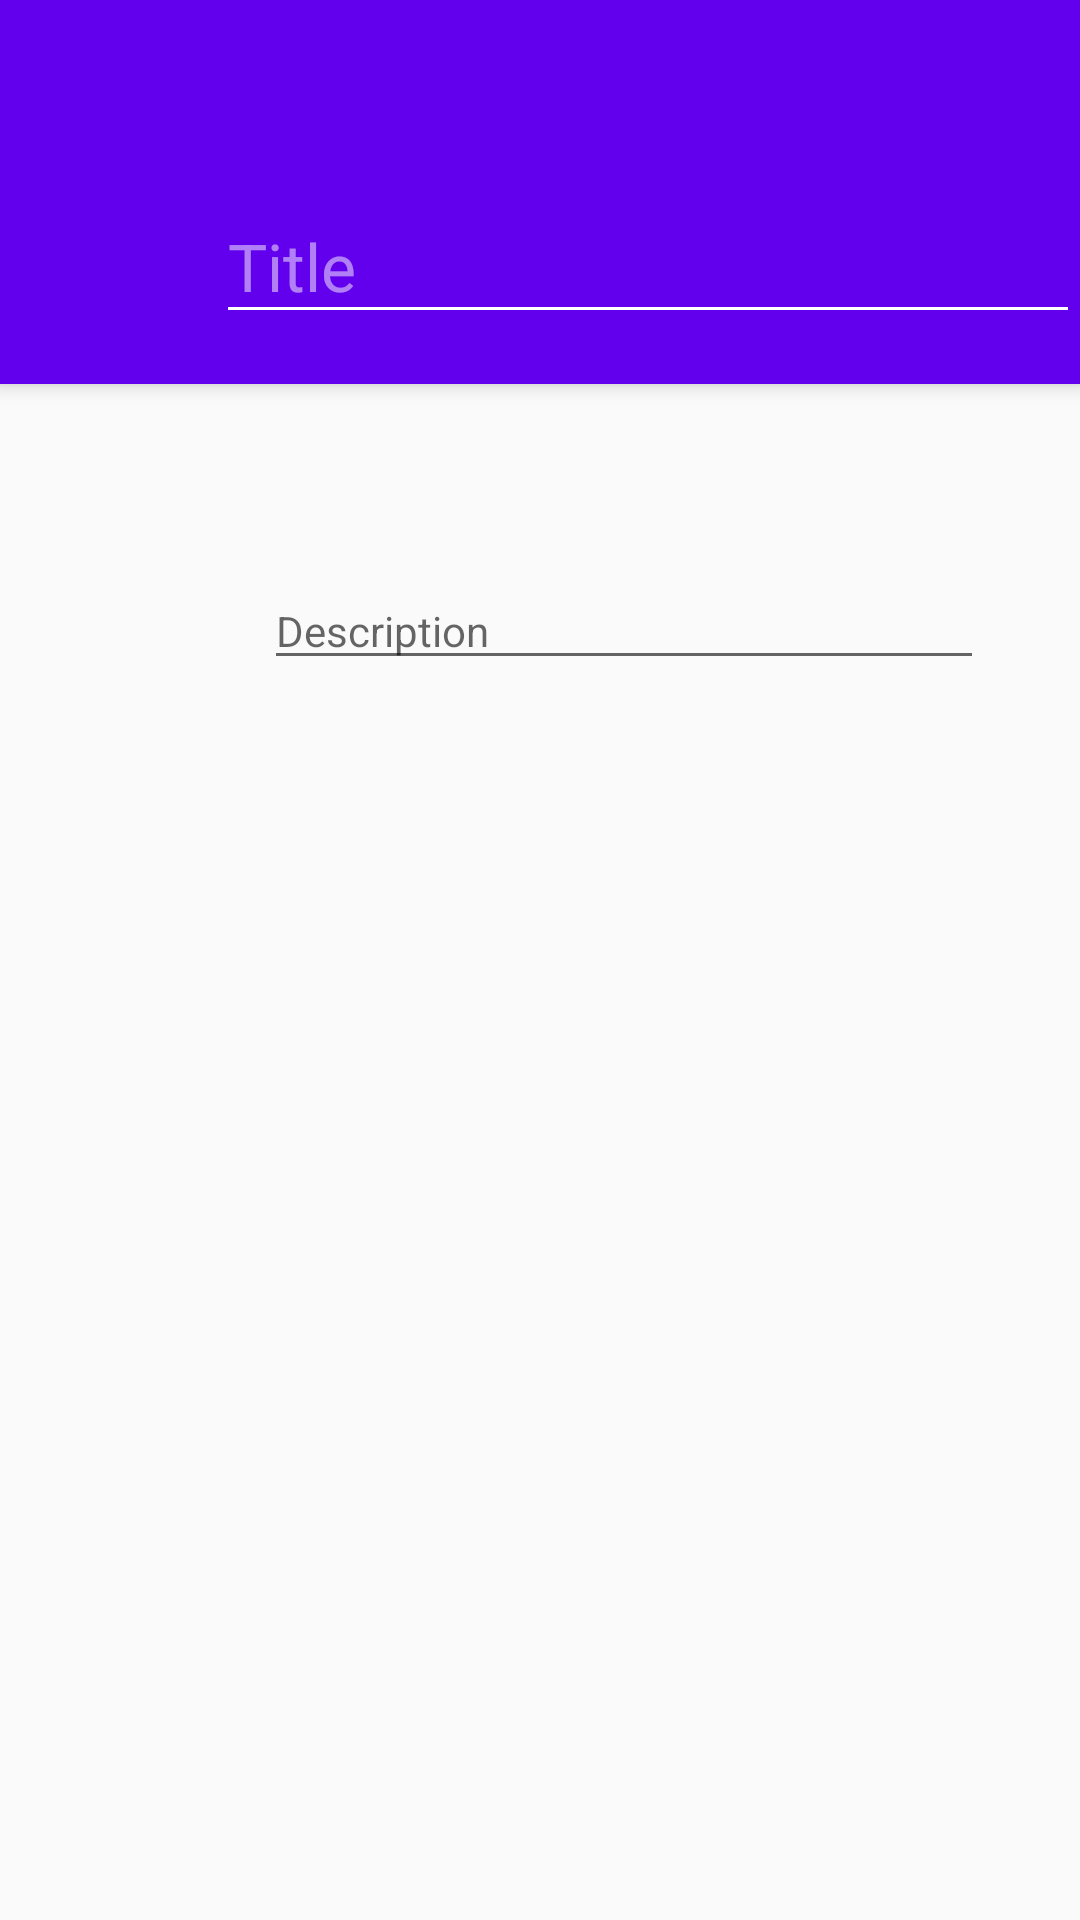

Here is an Android app screen rendered from its layout file. Give the layout XML and the strings, colors and styles it references.
<!-- AndroidManifest.xml: activity theme AppTheme -->
<!-- res/layout/activity_edit.xml -->
<?xml version="1.0" encoding="utf-8"?>
<android.support.design.widget.CoordinatorLayout xmlns:android="http://schemas.android.com/apk/res/android"
    xmlns:app="http://schemas.android.com/apk/res-auto"
    xmlns:tools="http://schemas.android.com/tools"
    android:layout_width="match_parent"
    android:layout_height="match_parent"
    android:fitsSystemWindows="true"
    tools:context="com.mihisa.blueprint.EditActivity">

    <android.support.design.widget.AppBarLayout
        android:layout_width="match_parent"
        android:layout_height="wrap_content"
        android:theme="@style/AppTheme.AppBarOverlay">

        <android.support.v7.widget.Toolbar
            android:id="@+id/toolbar"
            android:layout_width="match_parent"
            android:layout_height="@dimen/toolbar_tall_height"
            app:contentInsetLeft="@dimen/toolbar_content_inset"
            app:contentInsetStart="@dimen/toolbar_content_inset"
            android:paddingBottom="@dimen/toolbar_padding_bottom"
            android:gravity="bottom"
            android:background="?attr/colorPrimary"
            app:popupTheme="@style/AppTheme.PopupOverlay">

            <android.support.design.widget.TextInputLayout
                android:layout_width="match_parent"
                android:layout_height="wrap_content">
                <android.support.design.widget.TextInputEditText
                    android:id="@+id/edittext_title"
                    android:layout_width="match_parent"
                    android:layout_height="wrap_content"
                    android:hint="@string/title"
                    android:textAppearance="@style/TextAppearance.AppCompat.Large" />

            </android.support.design.widget.TextInputLayout>

        </android.support.v7.widget.Toolbar>

    </android.support.design.widget.AppBarLayout>

    <include layout="@layout/content_edit" />

</android.support.design.widget.CoordinatorLayout>
<!-- res/layout/content_edit.xml (included above) -->
<?xml version="1.0" encoding="utf-8"?>
<RelativeLayout xmlns:android="http://schemas.android.com/apk/res/android"
    android:layout_width="match_parent"
    android:layout_height="match_parent"
    xmlns:app="http://schemas.android.com/apk/res-auto"
    xmlns:tools="http://schemas.android.com/tools"
    android:paddingBottom="@dimen/activity_vertical_margin"
    android:paddingLeft="@dimen/activity_vertical_margin"
    android:paddingRight="@dimen/activity_vertical_margin"
    android:paddingTop="@dimen/task_view_padding_top"
    app:layout_behavior="@string/appbar_scrolling_view_behavior"
    tools:context="com.mihisa.blueprint.EditActivity">

    <ImageView
        android:id="@+id/imageview_timestamp"
        android:layout_width="wrap_content"
        android:layout_height="wrap_content"
        android:src="@drawable/ic_time_black_24dp"
        android:layout_alignParentStart="true"/>

    <TextView
        android:id="@+id/textview_task_date"
        android:layout_width="wrap_content"
        android:layout_height="wrap_content"
        android:layout_alignParentStart="true"
        android:layout_marginStart="@dimen/activity_content_margin"
        android:clickable="true"
        android:onClick="onDateTimeClick"
        android:textAppearance="@style/TextAppearance.AppCompat.Subhead"/>

    <TextView
        android:id="@+id/textview_task_time"
        android:layout_width="wrap_content"
        android:layout_height="wrap_content"
        android:layout_alignParentEnd="true"
        android:clickable="true"
        android:onClick="onDateTimeClick"
        android:textAppearance="@style/TextAppearance.AppCompat.Subhead"/>

    <ImageView
        android:id="@+id/imageview_description"
        android:layout_width="wrap_content"
        android:layout_height="wrap_content"
        android:src="@drawable/ic_description_black_24dp"
        android:layout_alignParentStart="true"
        android:layout_below="@id/imageview_timestamp"
        android:layout_marginTop="@dimen/activity_content_between"/>

    <EditText
        android:id="@+id/edittext_task_description"
        android:layout_width="match_parent"
        android:layout_height="wrap_content"
        android:layout_alignParentStart="true"
        android:layout_below="@id/textview_task_date"
        android:layout_marginStart="@dimen/activity_content_margin"
        android:layout_marginEnd="@dimen/activity_vertical_margin"
        android:layout_marginTop="@dimen/activity_content_between"
        android:hint="@string/description"
        android:textAppearance="@style/TextAppearance.AppCompat.Body1"/>


</RelativeLayout>
<!-- resources referenced by this layout -->
<resources>
  <dimen name="activity_content_between">16dp</dimen>
  <dimen name="activity_content_margin">72dp</dimen>
  <dimen name="activity_vertical_margin">16dp</dimen>
  <dimen name="task_view_padding_top">25dp</dimen>
  <dimen name="toolbar_content_inset">72dp</dimen>
  <dimen name="toolbar_padding_bottom">16dp</dimen>
  <dimen name="toolbar_tall_height">128dp</dimen>
  <string name="description">Description</string>
  <string name="title">Title</string>
  <style name="AppTheme.AppBarOverlay" parent="ThemeOverlay.AppCompat.Dark.ActionBar" />
  <style name="AppTheme.PopupOverlay" parent="ThemeOverlay.AppCompat.Light" />
  <style name="AppTheme" parent="Theme.AppCompat.Light.DarkActionBar">
          
          <item name="colorPrimary">@color/colorPrimary</item>
          <item name="colorPrimaryDark">@color/colorPrimaryDark</item>
          <item name="colorAccent">@color/colorAccent</item>
          <item name="windowActionBar">false</item>
          <item name="windowNoTitle">true</item>
          <item name="android:windowDrawsSystemBarBackgrounds">true</item>
          <item name="android:statusBarColor">@android:color/transparent</item>
      </style>
  <!-- not gathered from this repository: default colours our renderer supplied (Android Studio template values) -->
  <color name="colorPrimary">#FF6200EE</color>
  <color name="colorPrimaryDark">#FF3700B3</color>
  <color name="colorAccent">#FF03DAC5</color>
</resources>
